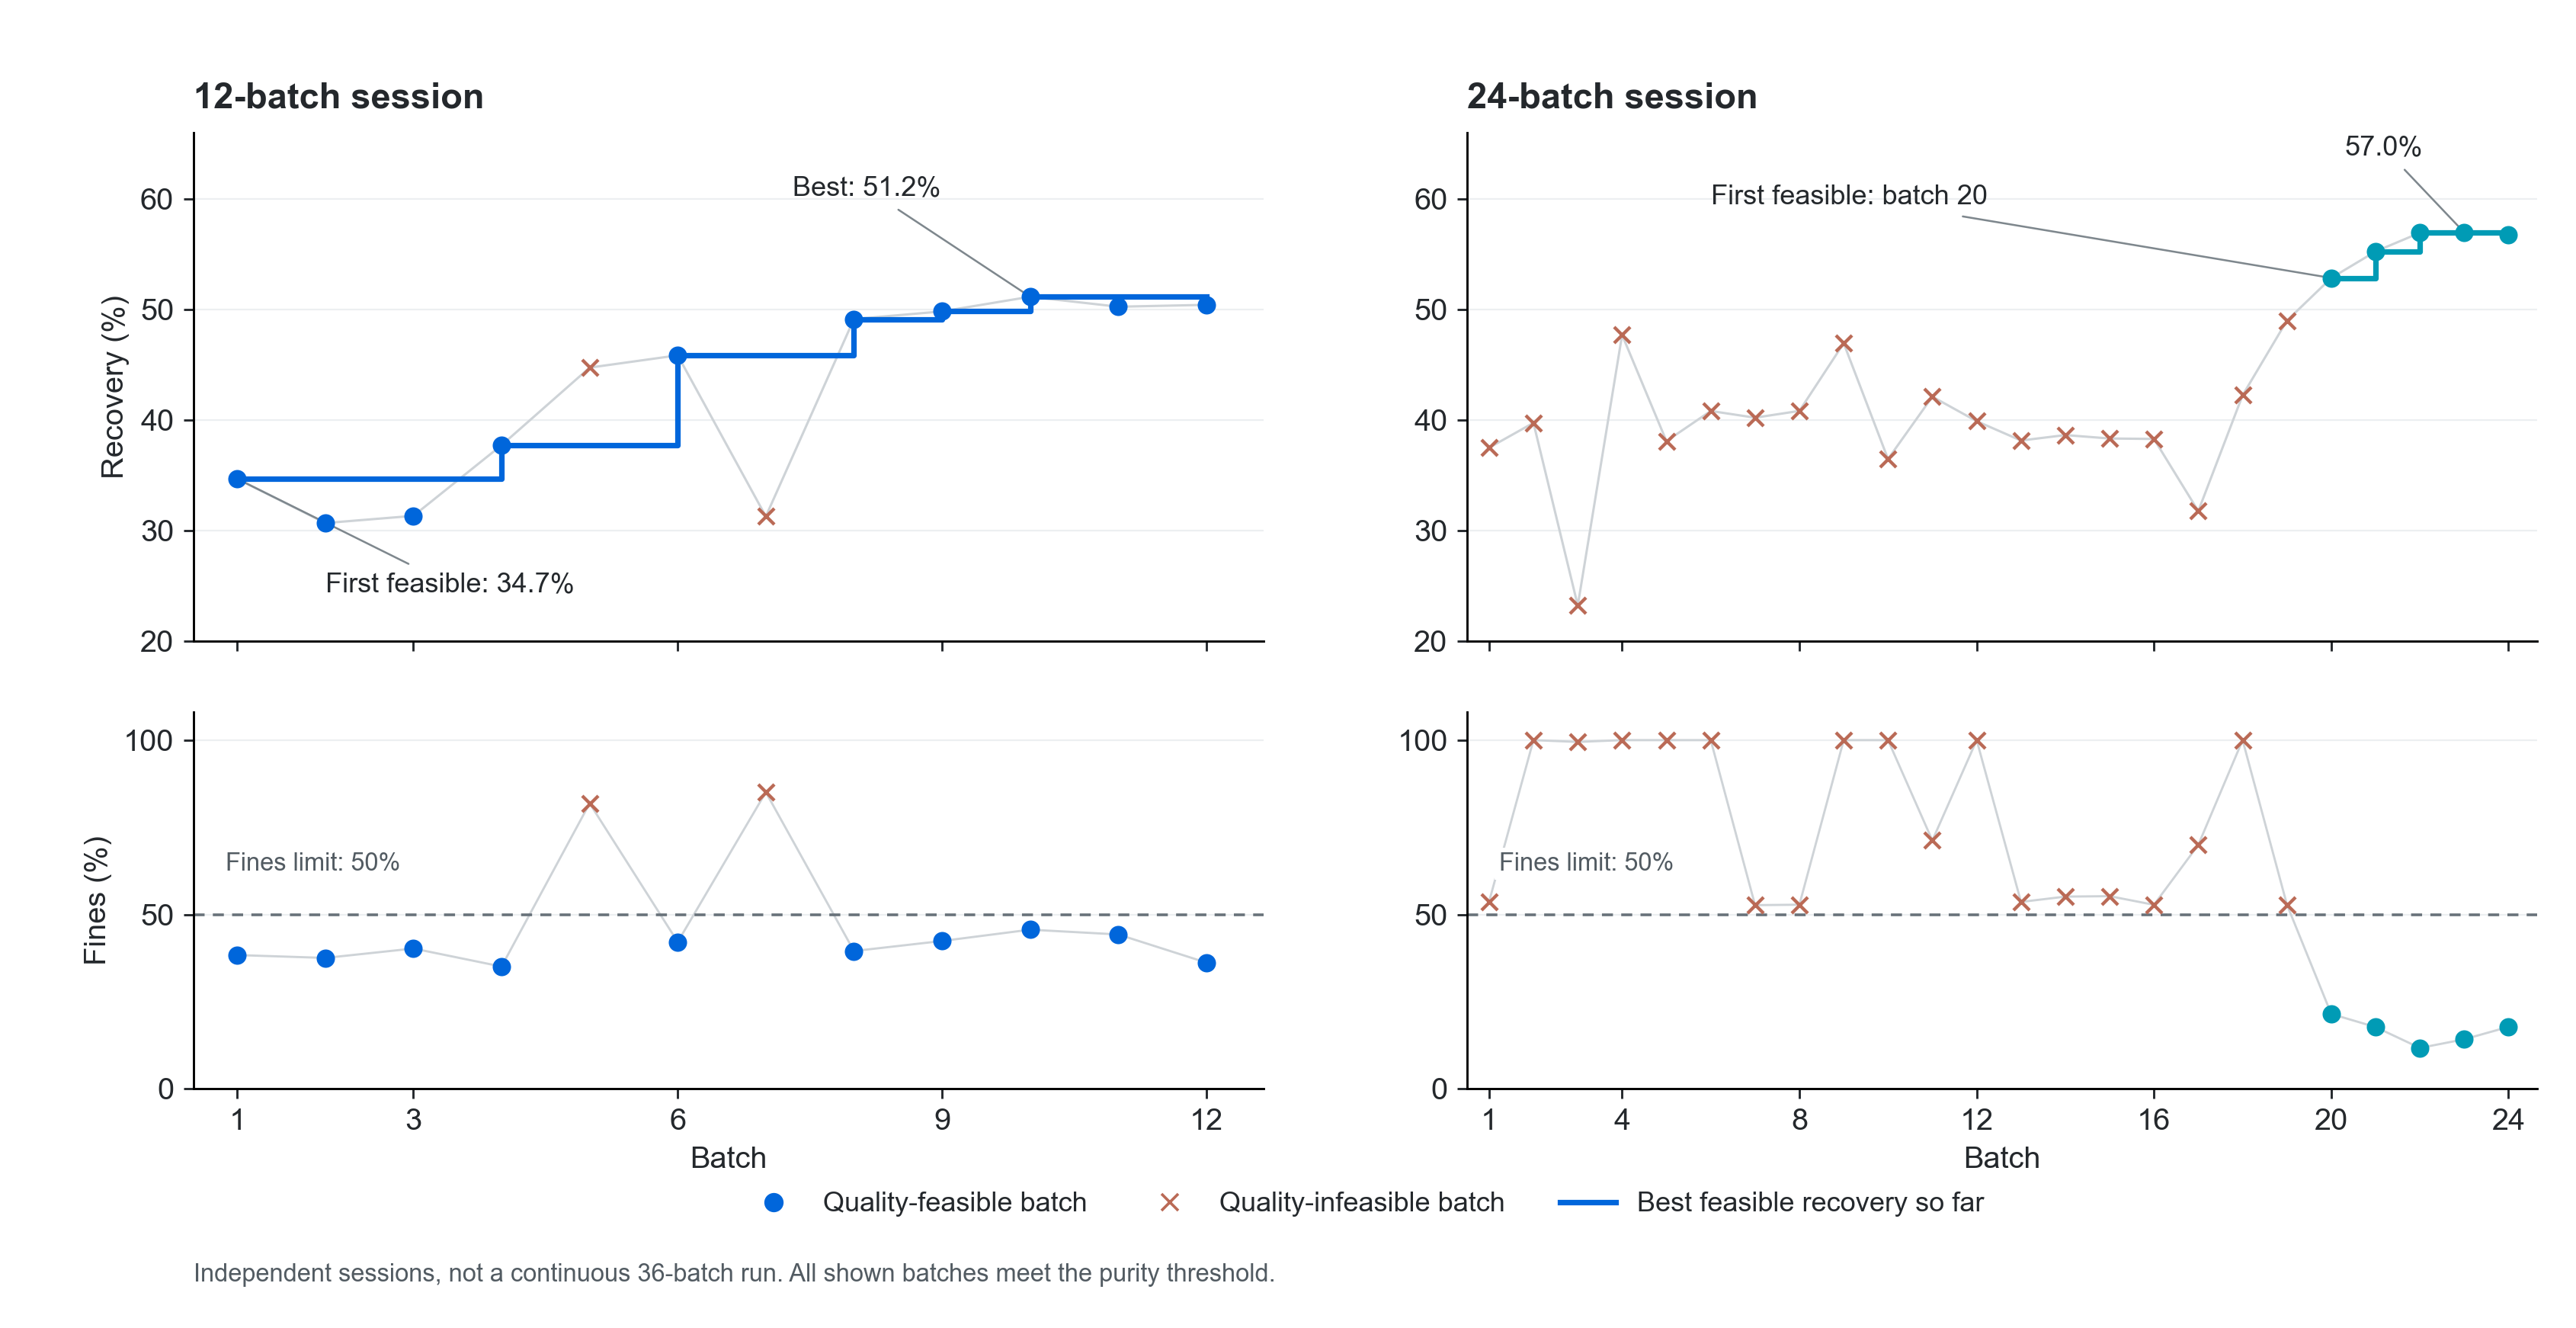

The file beside this chart, header and first rows:
session, batch, recovery_pct, purity_pct, fines_pct, quality_feasible, best_feasible_recovery_pct
C-W05-B12-E-Aligned, 1, 34.7, 98.51, 38.39, True, 34.7
C-W05-B12-E-Aligned, 2, 30.7, 98.17, 37.56, True, 34.7
C-W05-B12-E-Aligned, 3, 31.36, 98.86, 40.26, True, 34.7
C-W05-B12-E-Aligned, 4, 37.74, 100.0, 35.09, True, 37.74
C-W05-B12-E-Aligned, 5, 44.76, 97.81, 81.87, False, 37.74
C-W05-B12-E-Aligned, 6, 45.87, 99.87, 42.15, True, 45.87
C-W05-B12-E-Aligned, 7, 31.3, 96.71, 85.07, False, 45.87
C-W05-B12-E-Aligned, 8, 49.15, 97.87, 39.54, True, 49.15
C-W05-B12-E-Aligned, 9, 49.85, 98.14, 42.42, True, 49.85
C-W05-B12-E-Aligned, 10, 51.17, 97.75, 45.67, True, 51.17
C-W05-B12-E-Aligned, 11, 50.27, 99.29, 44.29, True, 51.17
C-W05-B12-E-Aligned, 12, 50.44, 99.38, 36.23, True, 51.17
C-W05-B24-E-Aligned, 1, 37.52, 98.6, 53.74, False, 
C-W05-B24-E-Aligned, 2, 39.77, 97.72, 100.0, False, 
C-W05-B24-E-Aligned, 3, 23.25, 98.51, 99.49, False, 
C-W05-B24-E-Aligned, 4, 47.72, 100.0, 100.0, False, 
C-W05-B24-E-Aligned, 5, 38.11, 97.53, 100.0, False, 
C-W05-B24-E-Aligned, 6, 40.84, 99.88, 100.0, False, 
C-W05-B24-E-Aligned, 7, 40.23, 97.94, 52.69, False, 
C-W05-B24-E-Aligned, 8, 40.85, 97.97, 52.82, False, 
C-W05-B24-E-Aligned, 9, 46.97, 98.27, 100.0, False, 
C-W05-B24-E-Aligned, 10, 36.5, 97.67, 100.0, False, 
C-W05-B24-E-Aligned, 11, 42.13, 99.35, 71.24, False, 
C-W05-B24-E-Aligned, 12, 39.92, 99.73, 100.0, False, 
C-W05-B24-E-Aligned, 13, 38.17, 98.08, 53.62, False, 
C-W05-B24-E-Aligned, 14, 38.66, 96.41, 55.14, False, 
C-W05-B24-E-Aligned, 15, 38.35, 98.72, 55.27, False, 
C-W05-B24-E-Aligned, 16, 38.31, 97.72, 52.79, False, 
C-W05-B24-E-Aligned, 17, 31.79, 99.78, 69.97, False, 
C-W05-B24-E-Aligned, 18, 42.26, 99.16, 100.0, False, 
C-W05-B24-E-Aligned, 19, 49.01, 97.56, 52.84, False, 
C-W05-B24-E-Aligned, 20, 52.87, 99.52, 21.5, True, 52.87
C-W05-B24-E-Aligned, 21, 55.27, 99.28, 17.74, True, 55.27
C-W05-B24-E-Aligned, 22, 56.96, 100.0, 11.76, True, 56.96
C-W05-B24-E-Aligned, 23, 56.99, 100.0, 14.24, True, 56.99
C-W05-B24-E-Aligned, 24, 56.79, 100.0, 17.8, True, 56.99
